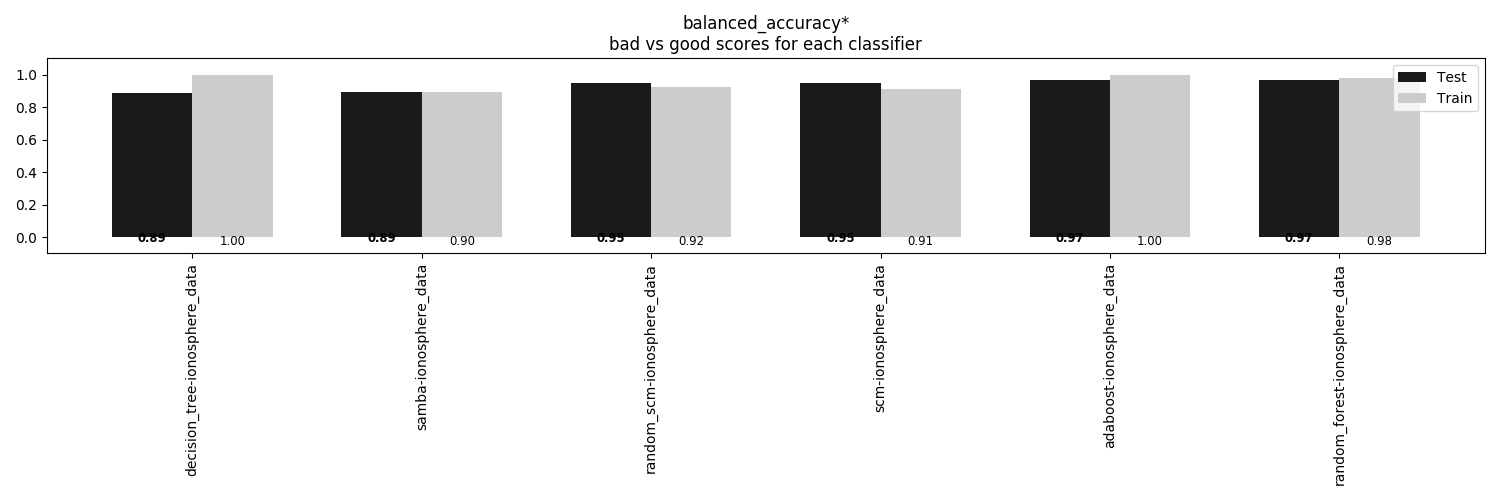

Values plotted in this chart, from the file beside it:
, decision_tree-ionosphere_data, samba-ionosphere_data, random_scm-ionosphere_data, scm-ionosphere_data, adaboost-ionosphere_data, random_forest-ionosphere_data
Train, 1.0, 0.896, 0.9219, 0.9107, 1.0, 0.9787
Test, 0.8884, 0.8906, 0.9487, 0.9487, 0.9688, 0.9688
